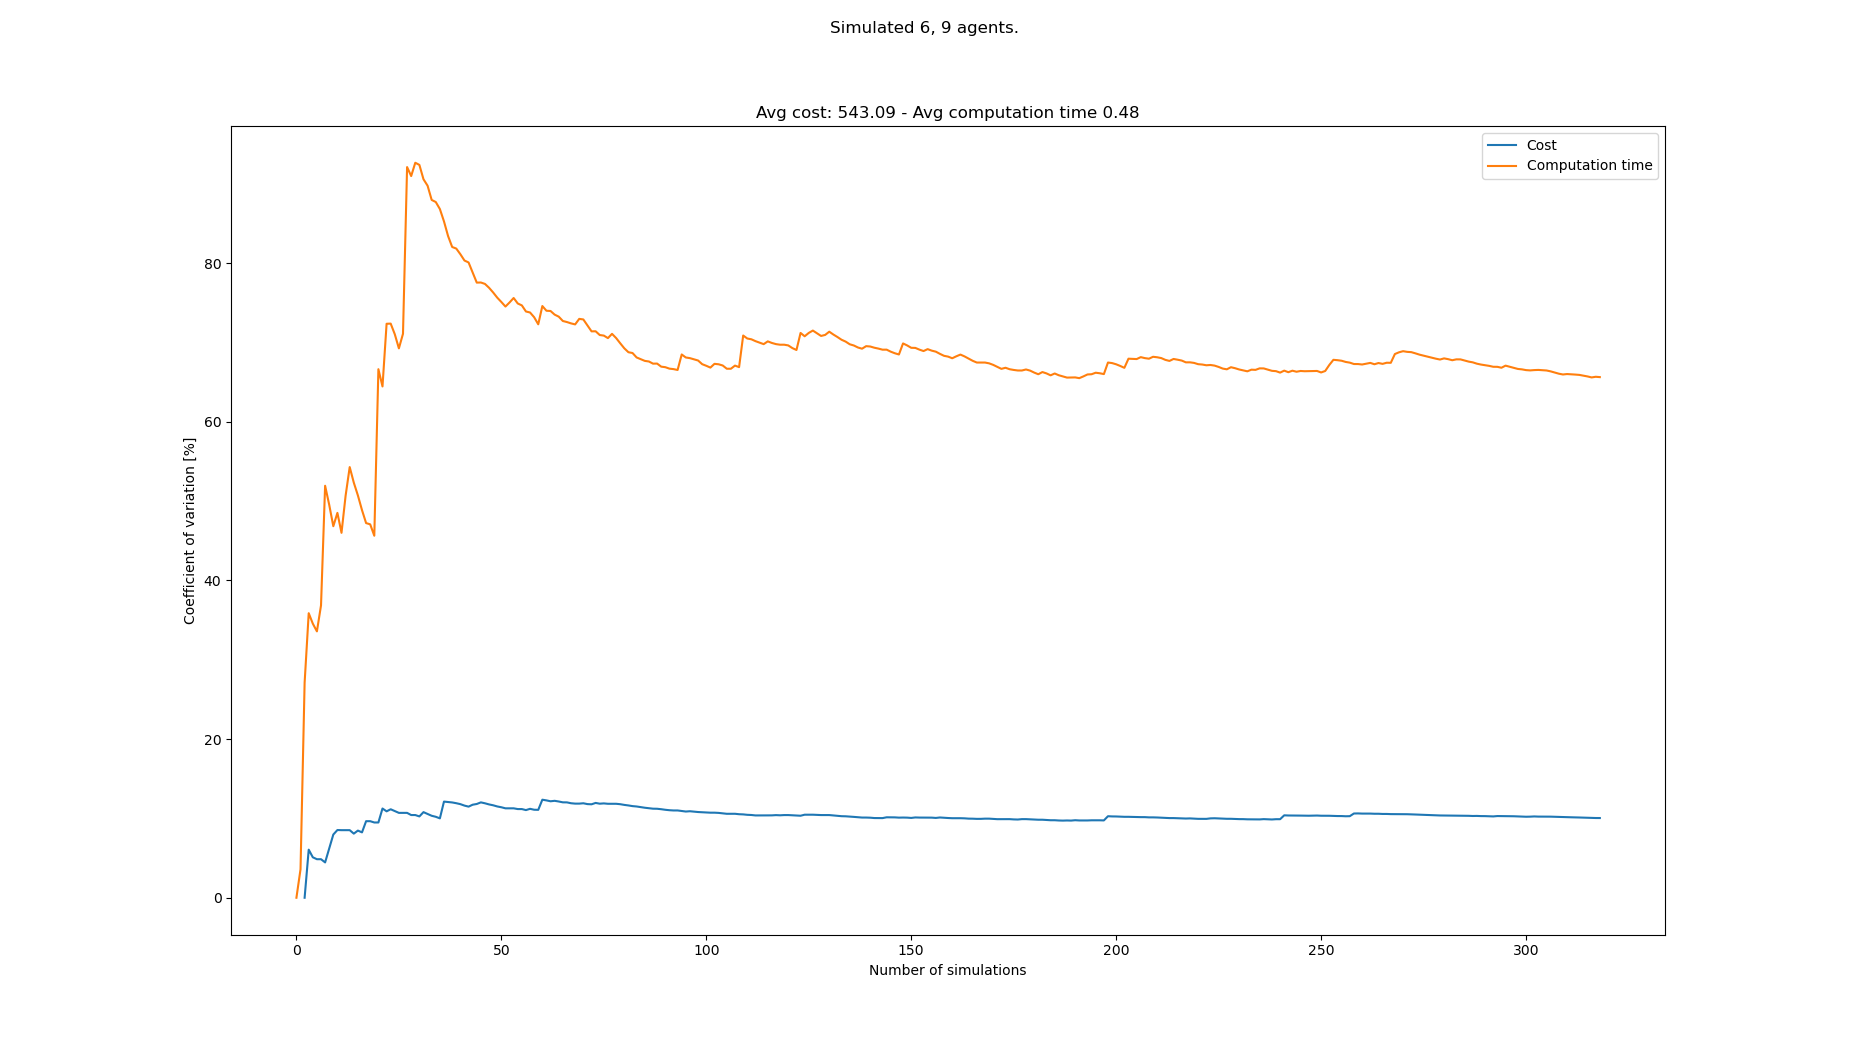

Values plotted in this chart, from the file beside it:
starts, goals, Cost, Cost_var, Cost_mean, Cost_std, Computation time, Computation time_var, Computation time_mean, Computation time_std
[(0, 0), (2, 0), (7, 0), (1, 0), (5, 0),…, [(1, 21), (0, 21), (7, 21), (3, 21), (5,…, , , , , 0.1552, 0.0, 0.1552, 0.0
[(5, 0), (4, 0), (2, 0), (0, 0), (1, 0),…, [(8, 21), (2, 21), (4, 21), (5, 21), (6,…, , , , , 0.1667, 3.588, 0.1609, 0.005774
[(7, 0), (1, 0), (5, 0), (2, 0), (4, 0),…, [(6, 21), (4, 21), (1, 21), (7, 21), (8,…, 465, 0.0, 465.0, 0.0, 0.2749, 27.1, 0.1989, 0.05392
[(7, 0), (8, 0), (2, 0), (0, 0), (1, 0),…, [(1, 21), (3, 21), (5, 21), (0, 21), (4,…, 525, 6.061, 495.0, 30.0, 0.3668, 35.86, 0.2409, 0.0864
[(7, 0), (6, 0), (2, 0), (1, 0), (5, 0),…, [(4, 21), (2, 21), (6, 21), (8, 21), (5,…, 510, 5.099, 500.0, 25.5, 0.3647, 34.55, 0.2657, 0.09178
[(6, 0), (0, 0), (8, 0), (7, 0), (1, 0),…, [(2, 21), (0, 21), (3, 21), (6, 21), (8,…, 525, 4.857, 506.2, 24.59, 0.3932, 33.57, 0.2869, 0.09633
[(2, 0), (8, 0), (3, 0), (7, 0), (4, 0),…, [(2, 21), (5, 21), (1, 21), (7, 21), (6,…, , 4.857, 506.2, 24.59, 0.1629, 36.84, 0.2692, 0.09918
[(0, 0), (8, 0), (7, 0), (5, 0), (1, 0),…, [(6, 21), (1, 21), (3, 21), (0, 21), (5,…, 495, 4.454, 504.0, 22.45, 0.6892, 51.92, 0.3217, 0.167
[(2, 0), (0, 0), (4, 0), (5, 0), (6, 0),…, [(2, 21), (0, 21), (6, 21), (3, 21), (5,…, 570, 6.217, 515.0, 32.02, 0.5336, 49.53, 0.3452, 0.171
[(7, 0), (4, 0), (8, 0), (6, 0), (3, 0),…, [(5, 21), (1, 21), (4, 21), (6, 21), (8,…, 600, 7.966, 527.1, 41.99, 0.3581, 46.83, 0.3465, 0.1623
[(0, 0), (3, 0), (7, 0), (4, 0), (1, 0),…, [(0, 21), (3, 21), (4, 21), (7, 21), (8,…, 465, 8.535, 519.4, 44.33, 0.6873, 48.51, 0.3775, 0.1831
[(6, 0), (8, 0), (2, 0), (3, 0), (0, 0),…, [(7, 21), (5, 21), (1, 21), (2, 21), (3,…, 570, 8.518, 525.0, 44.72, 0.4702, 45.99, 0.3852, 0.1772
[(0, 0), (5, 0), (6, 0), (4, 0), (3, 0),…, [(1, 21), (2, 21), (3, 21), (8, 21), (6,…, , 8.518, 525.0, 44.72, 0.1162, 50.67, 0.3645, 0.1847
[(5, 0), (2, 0), (1, 0), (6, 0), (8, 0),…, [(4, 21), (0, 21), (2, 21), (5, 21), (8,…, , 8.518, 525.0, 44.72, 0.1234, 54.28, 0.3473, 0.1885
[(3, 0), (2, 0), (4, 0), (7, 0), (6, 0),…, [(8, 21), (1, 21), (4, 21), (6, 21), (5,…, 525, 8.081, 525.0, 42.43, 0.3603, 52.32, 0.3482, 0.1822
[(1, 0), (6, 0), (7, 0), (0, 0), (2, 0),…, [(2, 21), (0, 21), (3, 21), (6, 21), (5,…, 465, 8.464, 519.5, 43.98, 0.343, 50.7, 0.3479, 0.1764
[(8, 0), (0, 0), (4, 0), (6, 0), (7, 0),…, [(8, 21), (5, 21), (4, 21), (2, 21), (7,…, 495, 8.241, 517.5, 42.65, 0.411, 48.85, 0.3516, 0.1718
[(8, 0), (7, 0), (4, 0), (2, 0), (0, 0),…, [(4, 21), (8, 21), (0, 21), (2, 21), (1,…, 630, 9.649, 526.2, 50.77, 0.4713, 47.22, 0.3582, 0.1692
[(3, 0), (4, 0), (5, 0), (7, 0), (0, 0),…, [(5, 21), (4, 21), (6, 21), (2, 21), (1,…, , 9.649, 526.2, 50.77, 0.2589, 47.06, 0.353, 0.1661
[(2, 0), (6, 0), (8, 0), (7, 0), (3, 0),…, [(4, 21), (0, 21), (5, 21), (2, 21), (6,…, 570, 9.486, 529.3, 50.21, 0.419, 45.63, 0.3563, 0.1626
[(3, 0), (0, 0), (2, 0), (4, 0), (7, 0),…, [(5, 21), (7, 21), (6, 21), (1, 21), (8,…, , 9.486, 529.3, 50.21, 1.381, 66.62, 0.4051, 0.2699
[(6, 0), (4, 0), (3, 0), (2, 0), (1, 0),…, [(1, 21), (0, 21), (8, 21), (6, 21), (4,…, 675, 11.25, 539.0, 60.61, 0.6016, 64.44, 0.414, 0.2668
[(6, 0), (2, 0), (0, 0), (4, 0), (8, 0),…, [(6, 21), (3, 21), (8, 21), (2, 21), (5,…, 555, 10.89, 540.0, 58.82, 1.412, 72.34, 0.4574, 0.3309
[(8, 0), (4, 0), (6, 0), (7, 0), (5, 0),…, [(2, 21), (5, 21), (8, 21), (3, 21), (1,…, 465, 11.15, 535.6, 59.73, 0.2845, 72.36, 0.4502, 0.3258
[(0, 0), (1, 0), (4, 0), (7, 0), (5, 0),…, [(4, 21), (8, 21), (0, 21), (7, 21), (1,…, 510, 10.92, 534.2, 58.34, 0.4314, 71.02, 0.4495, 0.3192
[(5, 0), (8, 0), (1, 0), (2, 0), (7, 0),…, [(6, 21), (8, 21), (1, 21), (5, 21), (2,…, 570, 10.7, 536.1, 57.34, 0.5323, 69.24, 0.4527, 0.3134
[(4, 0), (1, 0), (0, 0), (7, 0), (6, 0),…, [(2, 21), (3, 21), (4, 21), (5, 21), (0,…, , 10.7, 536.1, 57.34, 0.1347, 71.08, 0.4409, 0.3134
[(8, 0), (2, 0), (4, 0), (1, 0), (6, 0),…, [(7, 21), (5, 21), (0, 21), (8, 21), (3,…, , 10.7, 536.1, 57.34, 2.346, 92.09, 0.5089, 0.4687
[(4, 0), (5, 0), (3, 0), (0, 0), (7, 0),…, [(5, 21), (7, 21), (1, 21), (6, 21), (3,…, 540, 10.42, 536.2, 55.9, 0.4384, 90.96, 0.5065, 0.4607
[(8, 0), (1, 0), (6, 0), (2, 0), (0, 0),…, [(2, 21), (1, 21), (5, 21), (0, 21), (7,…, , 10.42, 536.2, 55.9, 0.1371, 92.64, 0.4942, 0.4578
[(5, 0), (6, 0), (8, 0), (4, 0), (3, 0),…, [(5, 21), (8, 21), (6, 21), (3, 21), (1,…, 510, 10.25, 535.0, 54.84, 0.3232, 92.36, 0.4886, 0.4513
[(3, 0), (1, 0), (2, 0), (8, 0), (7, 0),…, [(3, 21), (2, 21), (0, 21), (6, 21), (5,…, 645, 10.79, 540.0, 58.27, 0.5547, 90.56, 0.4907, 0.4444
[(6, 0), (2, 0), (7, 0), (1, 0), (0, 0),…, [(7, 21), (2, 21), (4, 21), (1, 21), (5,…, 540, 10.55, 540.0, 56.99, 0.3986, 89.74, 0.4879, 0.4379
[(7, 0), (1, 0), (0, 0), (5, 0), (4, 0),…, [(6, 21), (8, 21), (1, 21), (7, 21), (3,…, 540, 10.33, 540.0, 55.79, 0.5886, 87.95, 0.4909, 0.4317
[(5, 0), (6, 0), (3, 0), (2, 0), (4, 0),…, [(7, 21), (5, 21), (8, 21), (3, 21), (4,…, 510, 10.2, 538.8, 54.98, 0.3287, 87.69, 0.4862, 0.4264
[(0, 0), (4, 0), (2, 0), (7, 0), (8, 0),…, [(4, 21), (3, 21), (7, 21), (5, 21), (8,…, 540, 10, 538.8, 53.91, 0.4225, 86.8, 0.4845, 0.4205
[(2, 0), (0, 0), (4, 0), (8, 0), (3, 0),…, [(5, 21), (4, 21), (0, 21), (7, 21), (1,…, 750, 12.12, 546.7, 66.25, 0.5745, 85.25, 0.4869, 0.4151
[(4, 0), (8, 0), (2, 0), (5, 0), (6, 0),…, [(1, 21), (8, 21), (3, 21), (4, 21), (5,…, 615, 12.07, 549.1, 66.28, 0.7324, 83.4, 0.4934, 0.4115
[(8, 0), (6, 0), (2, 0), (1, 0), (3, 0),…, [(5, 21), (3, 21), (4, 21), (0, 21), (1,…, 615, 12.01, 551.4, 66.23, 0.5739, 82.02, 0.4954, 0.4063
[(4, 0), (6, 0), (2, 0), (7, 0), (0, 0),…, [(4, 21), (1, 21), (2, 21), (0, 21), (7,…, 510, 11.92, 550.0, 65.54, 0.3329, 81.82, 0.4914, 0.402
[(1, 0), (7, 0), (4, 0), (5, 0), (6, 0),…, [(6, 21), (8, 21), (3, 21), (4, 21), (2,…, 600, 11.8, 551.6, 65.07, 0.4256, 81.11, 0.4898, 0.3972
[(6, 0), (0, 0), (7, 0), (4, 0), (5, 0),…, [(7, 21), (8, 21), (2, 21), (6, 21), (5,…, 570, 11.61, 552.2, 64.13, 0.4473, 80.31, 0.4888, 0.3925
[(4, 0), (7, 0), (5, 0), (3, 0), (2, 0),…, [(1, 21), (3, 21), (0, 21), (4, 21), (7,…, 525, 11.48, 551.4, 63.32, 0.3404, 80.07, 0.4853, 0.3886
[(5, 0), (4, 0), (7, 0), (0, 0), (1, 0),…, [(6, 21), (3, 21), (7, 21), (0, 21), (8,…, 660, 11.73, 554.6, 65.03, 0.6085, 78.79, 0.4881, 0.3846
[(3, 0), (5, 0), (2, 0), (4, 0), (8, 0),…, [(4, 21), (2, 21), (7, 21), (0, 21), (8,…, 645, 11.82, 557.1, 65.84, 0.6289, 77.53, 0.4912, 0.3808
[(4, 0), (7, 0), (1, 0), (5, 0), (8, 0),…, [(1, 21), (7, 21), (3, 21), (6, 21), (2,…, 465, 12.02, 554.6, 66.66, 0.3009, 77.54, 0.4871, 0.3777
[(3, 0), (4, 0), (6, 0), (8, 0), (5, 0),…, [(6, 21), (8, 21), (2, 21), (0, 21), (5,…, 525, 11.9, 553.8, 65.93, 0.3342, 77.36, 0.4838, 0.3743
[(0, 0), (7, 0), (8, 0), (1, 0), (5, 0),…, [(0, 21), (3, 21), (8, 21), (4, 21), (2,…, 540, 11.76, 553.4, 65.09, 0.3986, 76.88, 0.4821, 0.3706
[(2, 0), (3, 0), (7, 0), (5, 0), (4, 0),…, [(3, 21), (7, 21), (0, 21), (2, 21), (4,…, 525, 11.65, 552.7, 64.41, 0.4269, 76.28, 0.4809, 0.3669
[(0, 0), (2, 0), (4, 0), (1, 0), (5, 0),…, [(1, 21), (0, 21), (7, 21), (5, 21), (4,…, 555, 11.51, 552.8, 63.6, 0.4466, 75.63, 0.4803, 0.3632
[(7, 0), (2, 0), (1, 0), (3, 0), (0, 0),…, [(6, 21), (8, 21), (3, 21), (1, 21), (5,…, 525, 11.41, 552.1, 62.97, 0.422, 75.08, 0.4791, 0.3597
[(4, 0), (3, 0), (7, 0), (6, 0), (1, 0),…, [(1, 21), (5, 21), (0, 21), (3, 21), (2,…, 570, 11.27, 552.5, 62.27, 0.4318, 74.51, 0.4782, 0.3563
[(7, 0), (0, 0), (3, 0), (4, 0), (5, 0),…, [(3, 21), (0, 21), (8, 21), (1, 21), (5,…, , 11.27, 552.5, 62.27, 0.2041, 75.03, 0.473, 0.3549
[(4, 0), (6, 0), (0, 0), (8, 0), (2, 0),…, [(6, 21), (0, 21), (5, 21), (3, 21), (4,…, , 11.27, 552.5, 62.27, 0.1924, 75.59, 0.4678, 0.3536
[(8, 0), (3, 0), (4, 0), (5, 0), (2, 0),…, [(8, 21), (6, 21), (3, 21), (4, 21), (7,…, 525, 11.18, 551.9, 61.68, 0.4681, 74.9, 0.4678, 0.3504
[(7, 0), (3, 0), (5, 0), (6, 0), (4, 0),…, [(6, 21), (7, 21), (3, 21), (8, 21), (4,…, , 11.18, 551.9, 61.68, 0.3455, 74.66, 0.4657, 0.3476
[(8, 0), (4, 0), (7, 0), (6, 0), (3, 0),…, [(6, 21), (1, 21), (4, 21), (0, 21), (7,…, 555, 11.05, 551.9, 60.98, 0.5088, 73.89, 0.4664, 0.3446
[(6, 0), (8, 0), (5, 0), (1, 0), (2, 0),…, [(1, 21), (8, 21), (3, 21), (4, 21), (6,…, 465, 11.21, 550.0, 61.64, 0.3197, 73.76, 0.4639, 0.3422
[(3, 0), (8, 0), (7, 0), (6, 0), (5, 0),…, [(5, 21), (6, 21), (3, 21), (0, 21), (1,…, 540, 11.09, 549.8, 60.99, 0.4524, 73.17, 0.4637, 0.3393
[(8, 0), (5, 0), (6, 0), (4, 0), (0, 0),…, [(7, 21), (6, 21), (3, 21), (0, 21), (1,…, 615, 11.08, 551.2, 61.07, 0.6225, 72.27, 0.4663, 0.337
... 233 more rows
